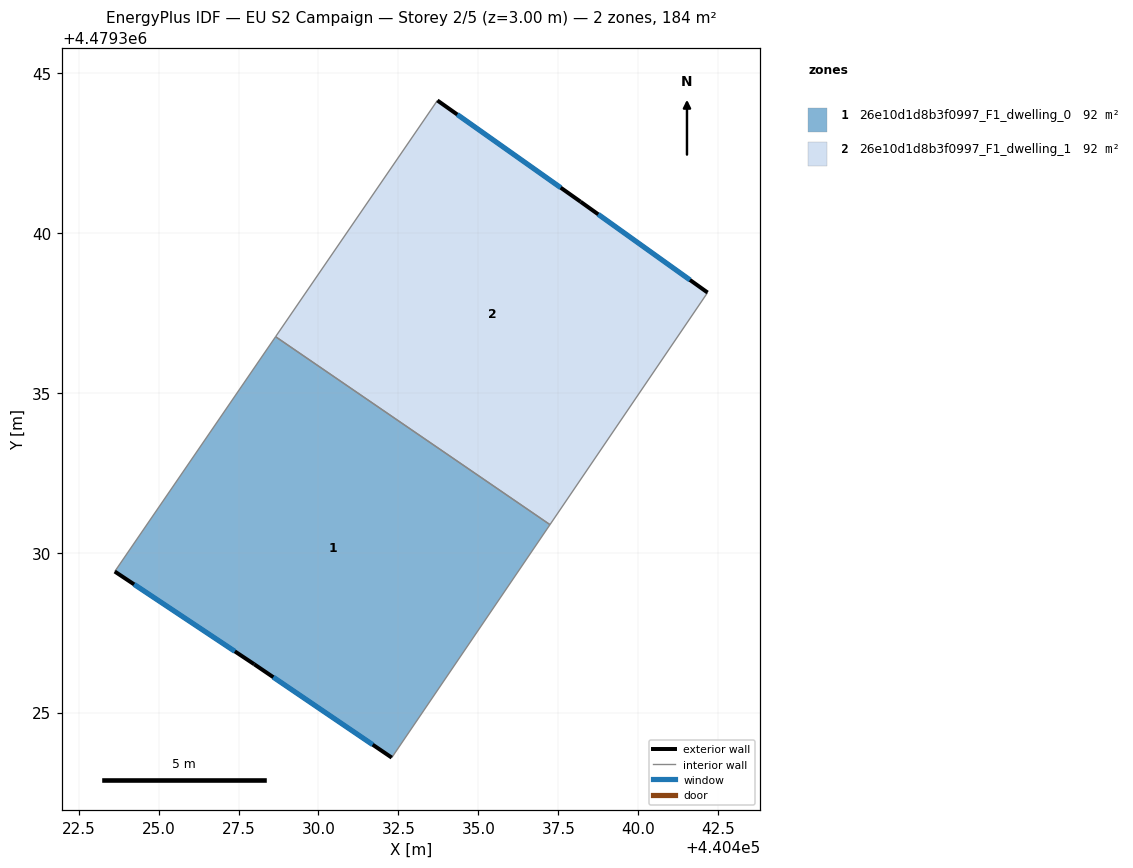
=== STOREY PLAN SPEC (per zone: floor XY polygon, exterior-wall plan segments, windows/doors) ===
zone 1: 26e10d1d8b3f0997_F1_dwelling_0  (92.1 m²)
  floor: (440432.29, 4479323.59) (440437.24, 4479330.88) (440428.66, 4479336.75) (440423.63, 4479329.41) (440427.99, 4479326.51)
  exterior wall: (440432.29, 4479323.59) – (440427.99, 4479326.51)  [5.2 m]
    window: (440431.69, 4479324.00) – (440428.59, 4479326.11)  [8.1 m²]
  exterior wall: (440427.99, 4479326.51) – (440423.63, 4479329.41)  [5.2 m]
    window: (440427.38, 4479326.91) – (440424.24, 4479329.01)  [8.2 m²]
  interior walls: 3
zone 2: 26e10d1d8b3f0997_F1_dwelling_1  (92.1 m²)
  floor: (440437.24, 4479330.88) (440442.17, 4479338.13) (440438.19, 4479340.97) (440433.72, 4479344.14) (440428.66, 4479336.75)
  exterior wall: (440433.72, 4479344.14) – (440438.20, 4479340.97)  [5.5 m]
    window: (440434.34, 4479343.70) – (440437.57, 4479341.41)  [8.6 m²]
  exterior wall: (440438.20, 4479340.97) – (440442.17, 4479338.13)  [4.9 m]
    window: (440438.75, 4479340.58) – (440441.61, 4479338.53)  [7.6 m²]
  interior walls: 3

=== DERIVED (storey summary) ===
Building: EU S2 Campaign
Storey: 2 of 5  (floor level z = 3.00 m)
Storey gross floor area: 184.1 m²
Zones on this storey: 2
  - 26e10d1d8b3f0997_F1_dwelling_0: floor 92.1 m²; exterior wall 10.4 m (31.3 m²); 2 window(s) 16.3 m²; WWR 52.2%
  - 26e10d1d8b3f0997_F1_dwelling_1: floor 92.1 m²; exterior wall 10.4 m (31.1 m²); 2 window(s) 16.2 m²; WWR 52.2%
Zone adjacency (shared interzone walls):
  - 26e10d1d8b3f0997_F1_dwelling_0 ↔ 26e10d1d8b3f0997_F1_dwelling_1